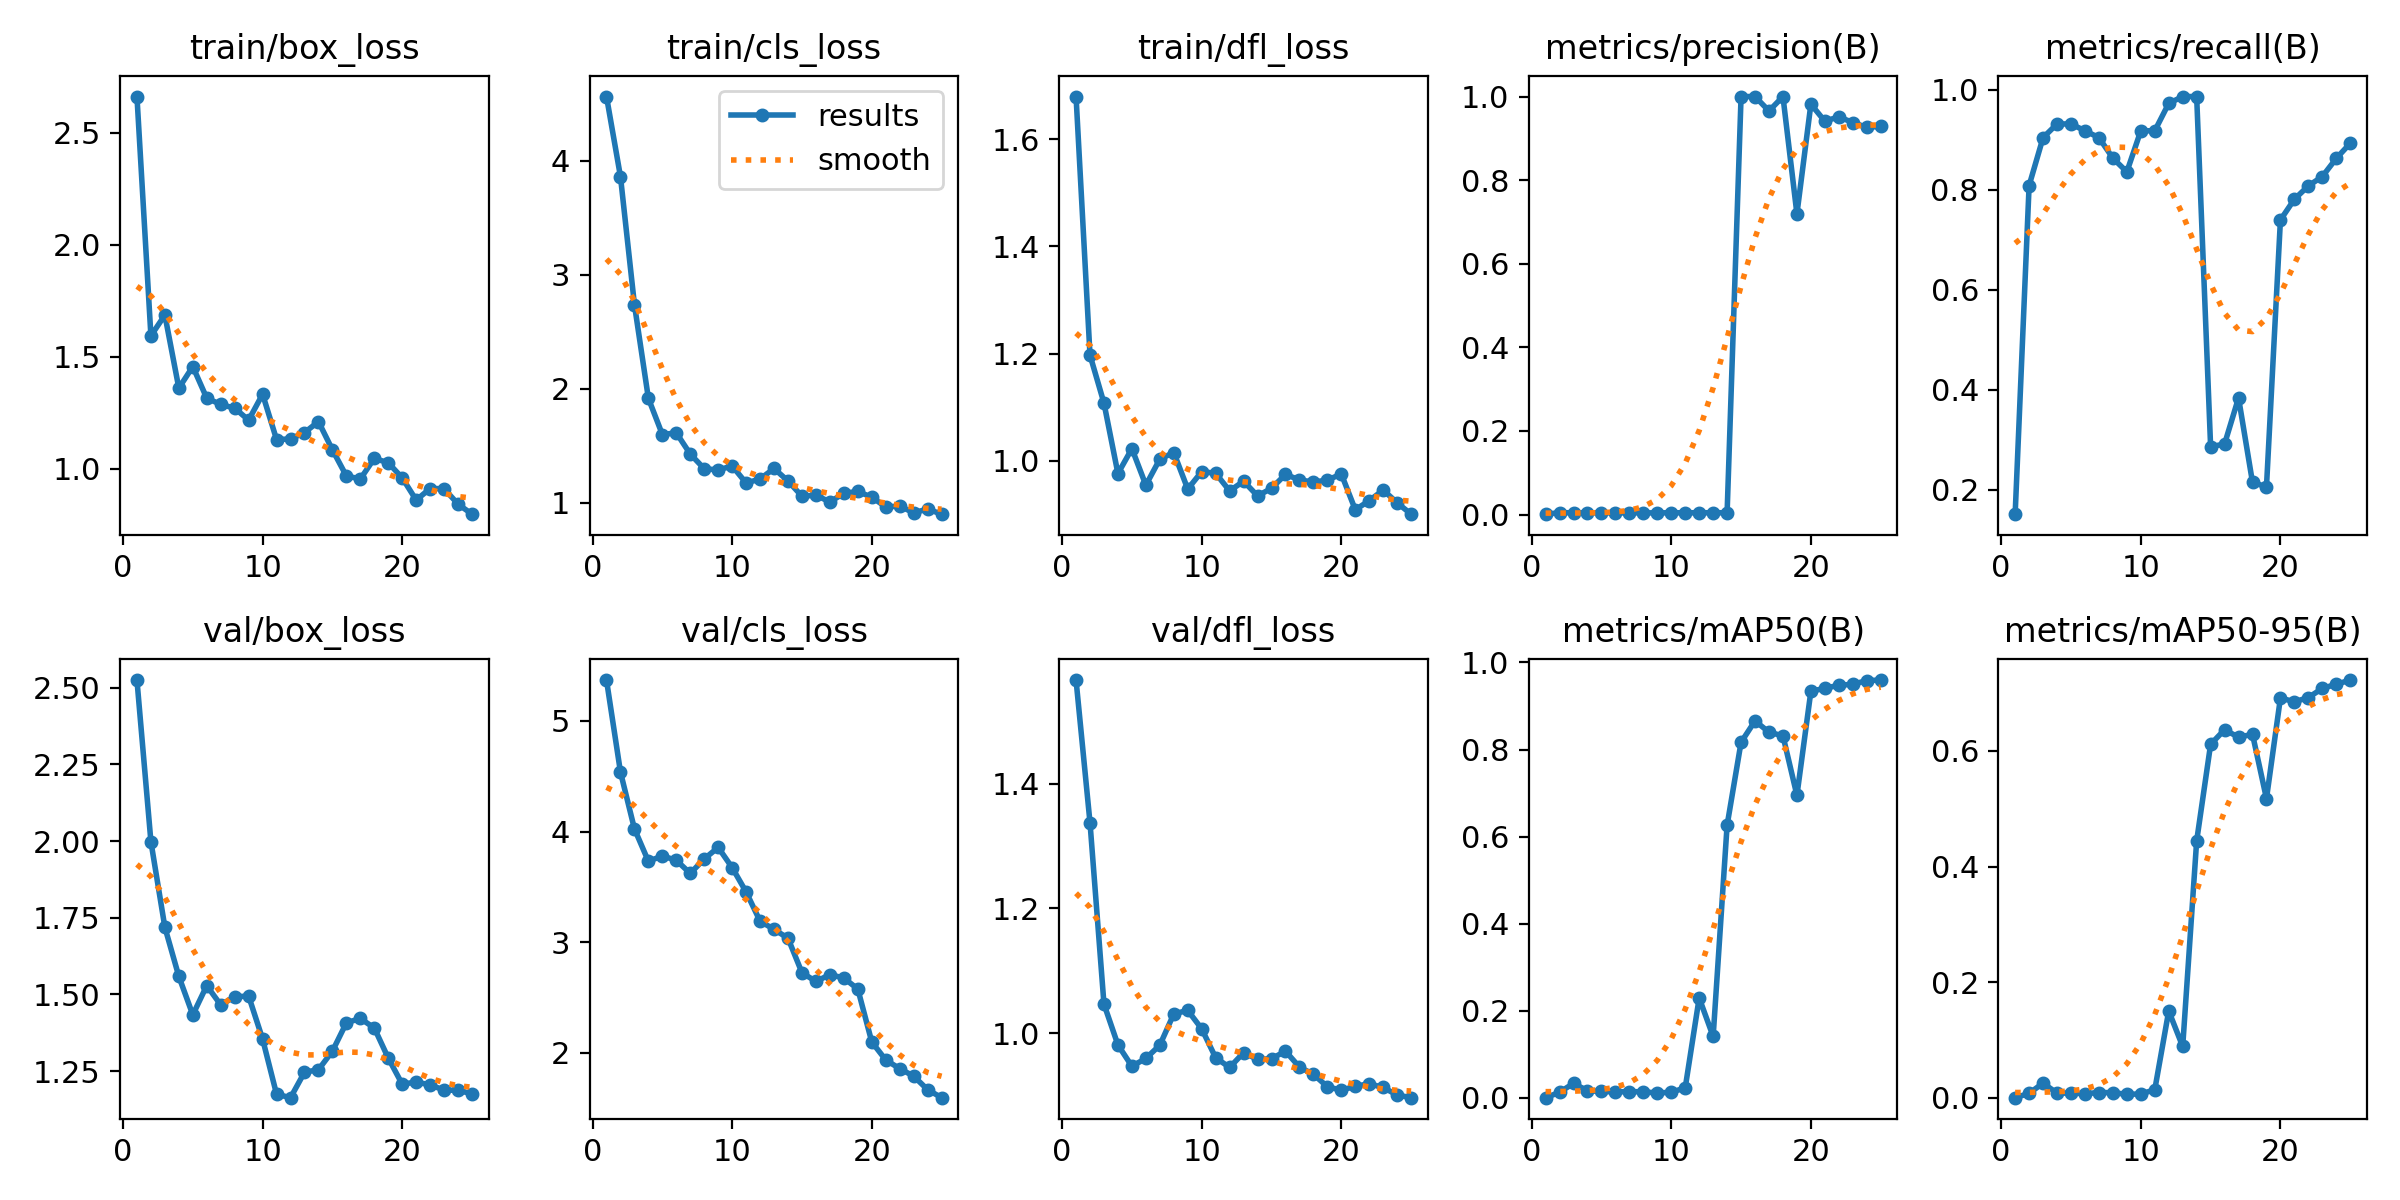

The data file committed next to this chart (first rows):
epoch, time, train/box_loss, train/cls_loss, train/dfl_loss, metrics/precision(B), metrics/recall(B), metrics/mAP50(B), metrics/mAP50-95(B), val/box_loss, val/cls_loss, val/dfl_loss, lr/pg0, lr/pg1, lr/pg2
1, 11.6, 2.663, 4.561, 1.68, 0.00084, 0.1507, 0.00053, 0.0002, 2.525, 5.37, 1.566, 8e-05, 8e-05, 8e-05
2, 23.12, 1.593, 3.86, 1.197, 0.00433, 0.8082, 0.0128, 0.00761, 1.998, 4.538, 1.337, 0.0001729, 0.0001729, 0.0001729
3, 32.78, 1.686, 2.738, 1.108, 0.00425, 0.9041, 0.03354, 0.02544, 1.719, 4.025, 1.047, 0.0002578, 0.0002578, 0.0002578
4, 42.57, 1.36, 1.915, 0.976, 0.00405, 0.9315, 0.01639, 0.0079, 1.559, 3.731, 0.9815, 0.0003349, 0.0003349, 0.0003349
5, 52.5, 1.456, 1.598, 1.023, 0.00408, 0.9315, 0.0149, 0.0082, 1.433, 3.78, 0.9473, 0.000404, 0.000404, 0.000404
6, 62.43, 1.315, 1.613, 0.9545, 0.00405, 0.9178, 0.01374, 0.00702, 1.529, 3.74, 0.9599, 0.0004652, 0.0004652, 0.0004652
7, 72.45, 1.287, 1.427, 1.003, 0.00406, 0.9041, 0.01459, 0.00915, 1.466, 3.622, 0.9811, 0.0005184, 0.0005184, 0.0005184
8, 82.79, 1.27, 1.298, 1.015, 0.00407, 0.863, 0.01388, 0.00881, 1.492, 3.753, 1.031, 0.0005638, 0.0005638, 0.0005638
9, 93.04, 1.217, 1.287, 0.9472, 0.00395, 0.8356, 0.01138, 0.00604, 1.495, 3.857, 1.037, 0.0006012, 0.0006012, 0.0006012
10, 103.3, 1.333, 1.322, 0.9797, 0.00423, 0.9178, 0.01289, 0.0066, 1.354, 3.674, 1.007, 0.0006307, 0.0006307, 0.0006307
11, 113.1, 1.13, 1.173, 0.9766, 0.00413, 0.9178, 0.02324, 0.01396, 1.175, 3.454, 0.961, 0.0006523, 0.0006523, 0.0006523
12, 122.8, 1.132, 1.208, 0.9438, 0.00428, 0.9726, 0.2296, 0.1502, 1.163, 3.19, 0.9455, 0.000666, 0.000666, 0.000666
13, 132.5, 1.161, 1.3, 0.9619, 0.00426, 0.9863, 0.1411, 0.08879, 1.246, 3.116, 0.969, 0.0006717, 0.0006717, 0.0006717
14, 142.3, 1.21, 1.19, 0.9345, 0.00417, 0.9863, 0.6261, 0.4442, 1.255, 3.035, 0.9584, 0.0006696, 0.0006696, 0.0006696
15, 152.5, 1.084, 1.057, 0.9486, 1, 0.2855, 0.8167, 0.6114, 1.315, 2.724, 0.9594, 0.0006595, 0.0006595, 0.0006595
16, 162.2, 0.967, 1.066, 0.9745, 1, 0.2912, 0.8658, 0.6367, 1.407, 2.645, 0.9716, 0.0006415, 0.0006415, 0.0006415
17, 171.7, 0.9536, 1.007, 0.9642, 0.9655, 0.3834, 0.8398, 0.6237, 1.422, 2.707, 0.946, 0.0006156, 0.0006156, 0.0006156
18, 181.4, 1.046, 1.083, 0.9603, 1, 0.2143, 0.8315, 0.6288, 1.391, 2.676, 0.9345, 0.0005817, 0.0005817, 0.0005817
19, 190.8, 1.026, 1.099, 0.9638, 0.7191, 0.2055, 0.6948, 0.5175, 1.292, 2.576, 0.9146, 0.0005399, 0.0005399, 0.0005399
20, 200.3, 0.9584, 1.048, 0.9753, 0.9818, 0.7394, 0.9338, 0.6917, 1.207, 2.098, 0.909, 0.0004902, 0.0004902, 0.0004902
21, 209.9, 0.8593, 0.9636, 0.9086, 0.941, 0.7808, 0.9406, 0.685, 1.214, 1.935, 0.9153, 0.000416, 0.000416, 0.000416
22, 219.6, 0.911, 0.9708, 0.9256, 0.9516, 0.8075, 0.9476, 0.6923, 1.205, 1.857, 0.9194, 0.0003368, 0.0003368, 0.0003368
23, 229.3, 0.9102, 0.9117, 0.9453, 0.9378, 0.8263, 0.9498, 0.7082, 1.188, 1.789, 0.9133, 0.0002576, 0.0002576, 0.0002576
24, 238.9, 0.841, 0.9445, 0.9215, 0.9264, 0.8625, 0.9583, 0.7153, 1.188, 1.667, 0.9013, 0.0001784, 0.0001784, 0.0001784
25, 248.3, 0.7963, 0.8996, 0.9003, 0.9287, 0.8929, 0.9596, 0.7226, 1.176, 1.594, 0.8971, 9.92e-05, 9.92e-05, 9.92e-05
